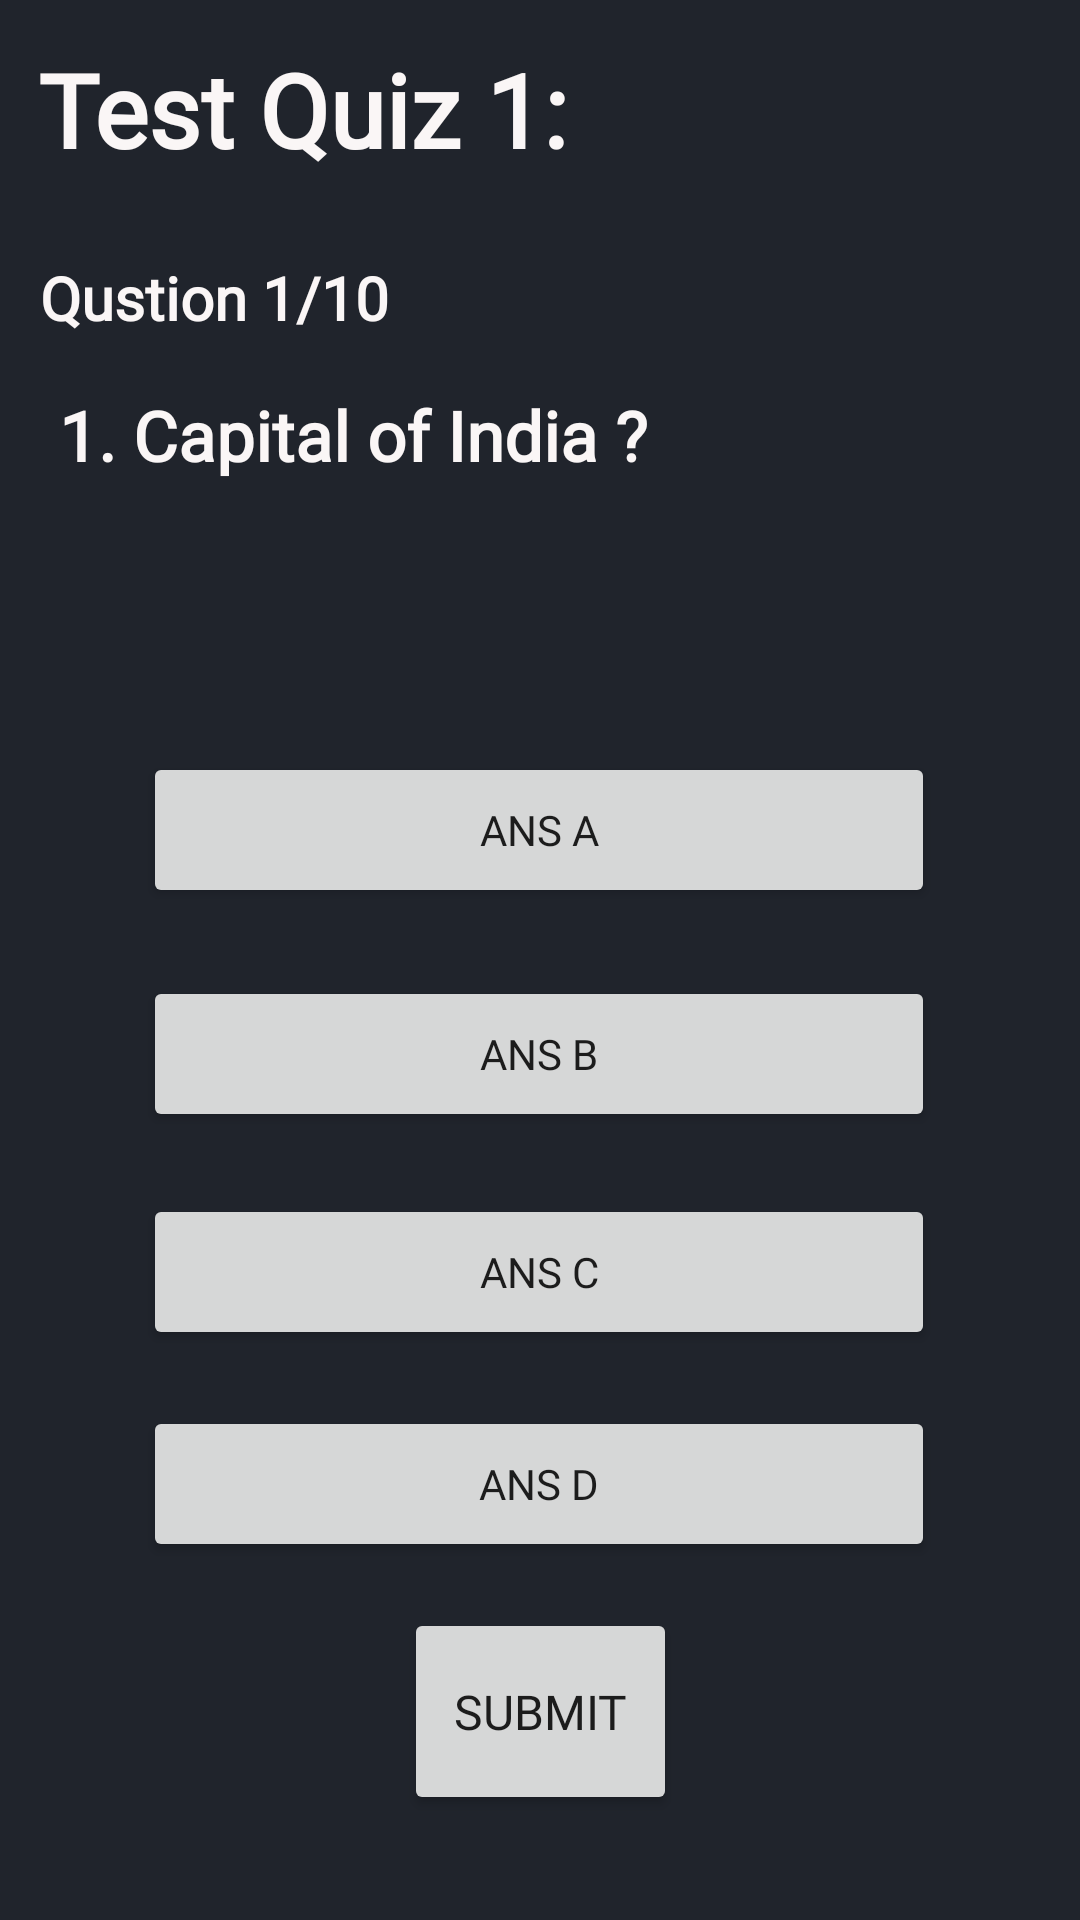

Layout XML and referenced resources for this Android screen:
<!-- AndroidManifest.xml: application theme Theme.VQuiz -->
<!-- res/layout/activity_take_quiz.xml -->
<?xml version="1.0" encoding="utf-8"?>
<androidx.constraintlayout.widget.ConstraintLayout xmlns:android="http://schemas.android.com/apk/res/android"
    xmlns:app="http://schemas.android.com/apk/res-auto"
    xmlns:tools="http://schemas.android.com/tools"
    android:layout_width="match_parent"
    android:layout_height="match_parent"
    android:background="#20242C"
    tools:context=".Take_quiz_Activity" >

    <TextView
        android:id="@+id/vcinput2"
        android:layout_width="202dp"
        android:layout_height="40dp"
        android:fontFamily="@font/poppins_light"
        android:textColor="#FAF6F6"
        android:textSize="16sp"
        android:textStyle="bold"
        app:layout_constraintBottom_toBottomOf="parent"
        app:layout_constraintEnd_toEndOf="parent"
        app:layout_constraintHorizontal_bias="0.497"
        app:layout_constraintStart_toStartOf="parent"
        app:layout_constraintTop_toTopOf="parent"
        app:layout_constraintVertical_bias="0.976" />

    <TextView
        android:id="@+id/textView31"
        android:layout_width="wrap_content"
        android:layout_height="wrap_content"
        android:fontFamily="@font/poppins_semibold"
        android:text="Test Quiz 1:"
        android:textColor="#FAF6F6"
        android:textSize="34sp"
        android:textStyle="bold"
        app:layout_constraintBottom_toBottomOf="parent"
        app:layout_constraintEnd_toEndOf="parent"
        app:layout_constraintHorizontal_bias="0.07"
        app:layout_constraintStart_toStartOf="parent"
        app:layout_constraintTop_toTopOf="parent"
        app:layout_constraintVertical_bias="0.023" />

    <TextView
        android:id="@+id/txt2"
        android:layout_width="320dp"
        android:layout_height="100dp"
        android:fontFamily="@font/poppins_semibold"
        android:text="1. Capital of India ?"
        android:textColor="#FAF6F6"
        android:textSize="23sp"
        android:textStyle="bold"
        app:layout_constraintBottom_toBottomOf="parent"
        app:layout_constraintEnd_toEndOf="parent"
        app:layout_constraintHorizontal_bias="0.494"
        app:layout_constraintStart_toStartOf="parent"
        app:layout_constraintTop_toTopOf="parent"
        app:layout_constraintVertical_bias="0.24" />

    <TextView
        android:id="@+id/txt1"
        android:layout_width="wrap_content"
        android:layout_height="wrap_content"
        android:fontFamily="@font/poppins_semibold"
        android:text="Qustion 1/10"
        android:textColor="#FAF6F6"
        android:textSize="20sp"
        android:textStyle="bold"
        app:layout_constraintBottom_toBottomOf="parent"
        app:layout_constraintEnd_toEndOf="parent"
        app:layout_constraintHorizontal_bias="0.055"
        app:layout_constraintStart_toStartOf="parent"
        app:layout_constraintTop_toTopOf="parent"
        app:layout_constraintVertical_bias="0.14" />

    <Button
        android:id="@+id/button"
        android:layout_width="264dp"
        android:layout_height="52dp"
        android:text="Ans A"
        app:layout_constraintBottom_toBottomOf="parent"
        app:layout_constraintEnd_toEndOf="parent"
        app:layout_constraintHorizontal_bias="0.496"
        android:fontFamily="@font/poppins_semibold"
        app:layout_constraintStart_toStartOf="parent"
        app:layout_constraintTop_toBottomOf="@+id/txt2"
        app:layout_constraintVertical_bias="0.059" />

    <Button
        android:id="@+id/button2"
        android:layout_width="264dp"
        android:layout_height="52dp"
        android:text="Ans B"
        app:layout_constraintBottom_toBottomOf="parent"
        app:layout_constraintEnd_toEndOf="parent"
        app:layout_constraintHorizontal_bias="0.496"
        app:layout_constraintStart_toStartOf="parent"
        app:layout_constraintTop_toBottomOf="@+id/button"
        android:fontFamily="@font/poppins_semibold"
        app:layout_constraintVertical_bias="0.08" />

    <Button
        android:id="@+id/button3"
        android:layout_width="264dp"
        android:layout_height="52dp"
        android:text="Ans C"
        app:layout_constraintBottom_toBottomOf="parent"
        app:layout_constraintEnd_toEndOf="parent"
        app:layout_constraintHorizontal_bias="0.496"
        android:fontFamily="@font/poppins_semibold"
        app:layout_constraintStart_toStartOf="parent"
        app:layout_constraintTop_toBottomOf="@+id/button2"
        app:layout_constraintVertical_bias="0.098" />

    <Button
        android:id="@+id/button4"
        android:layout_width="264dp"
        android:layout_height="52dp"
        android:text="Ans D"
        app:layout_constraintBottom_toBottomOf="parent"
        app:layout_constraintEnd_toEndOf="parent"
        app:layout_constraintHorizontal_bias="0.496"
        app:layout_constraintStart_toStartOf="parent"
        app:layout_constraintTop_toBottomOf="@+id/button3"
        android:fontFamily="@font/poppins_semibold"
        app:layout_constraintVertical_bias="0.136" />

    <Button
        android:id="@+id/button5"
        android:layout_width="91dp"
        android:layout_height="69dp"
        android:fontFamily="@font/poppins_semibold"
        android:text="Submit"
        android:textSize="16sp"
        app:layout_constraintBottom_toBottomOf="parent"
        app:layout_constraintEnd_toEndOf="parent"
        app:layout_constraintStart_toStartOf="parent"
        app:layout_constraintTop_toBottomOf="@+id/button4"
        app:layout_constraintVertical_bias="0.302" />
</androidx.constraintlayout.widget.ConstraintLayout>
<!-- resources referenced by this layout -->
<resources>
  <style name="Theme.VQuiz" parent="Theme.AppCompat.Light.NoActionBar">
          
          <item name="colorPrimary">@color/purple_500</item>
          <item name="colorPrimaryVariant">@color/purple_700</item>
          <item name="colorOnPrimary">@color/white</item>
          
          <item name="colorSecondary">@color/teal_200</item>
          <item name="colorSecondaryVariant">@color/teal_700</item>
          <item name="colorOnSecondary">@color/black</item>
          
          <item name="android:statusBarColor">?attr/colorPrimaryVariant</item>
          
      </style>
  <!-- not gathered from this repository: default colours our renderer supplied (Android Studio template values) -->
  <color name="purple_500">#FF6200EE</color>
  <color name="purple_700">#FF3700B3</color>
  <color name="teal_200">#FF03DAC5</color>
  <color name="teal_700">#FF018786</color>
  <color name="black">#FF000000</color>
  <color name="white">#FFFFFFFF</color>
</resources>
